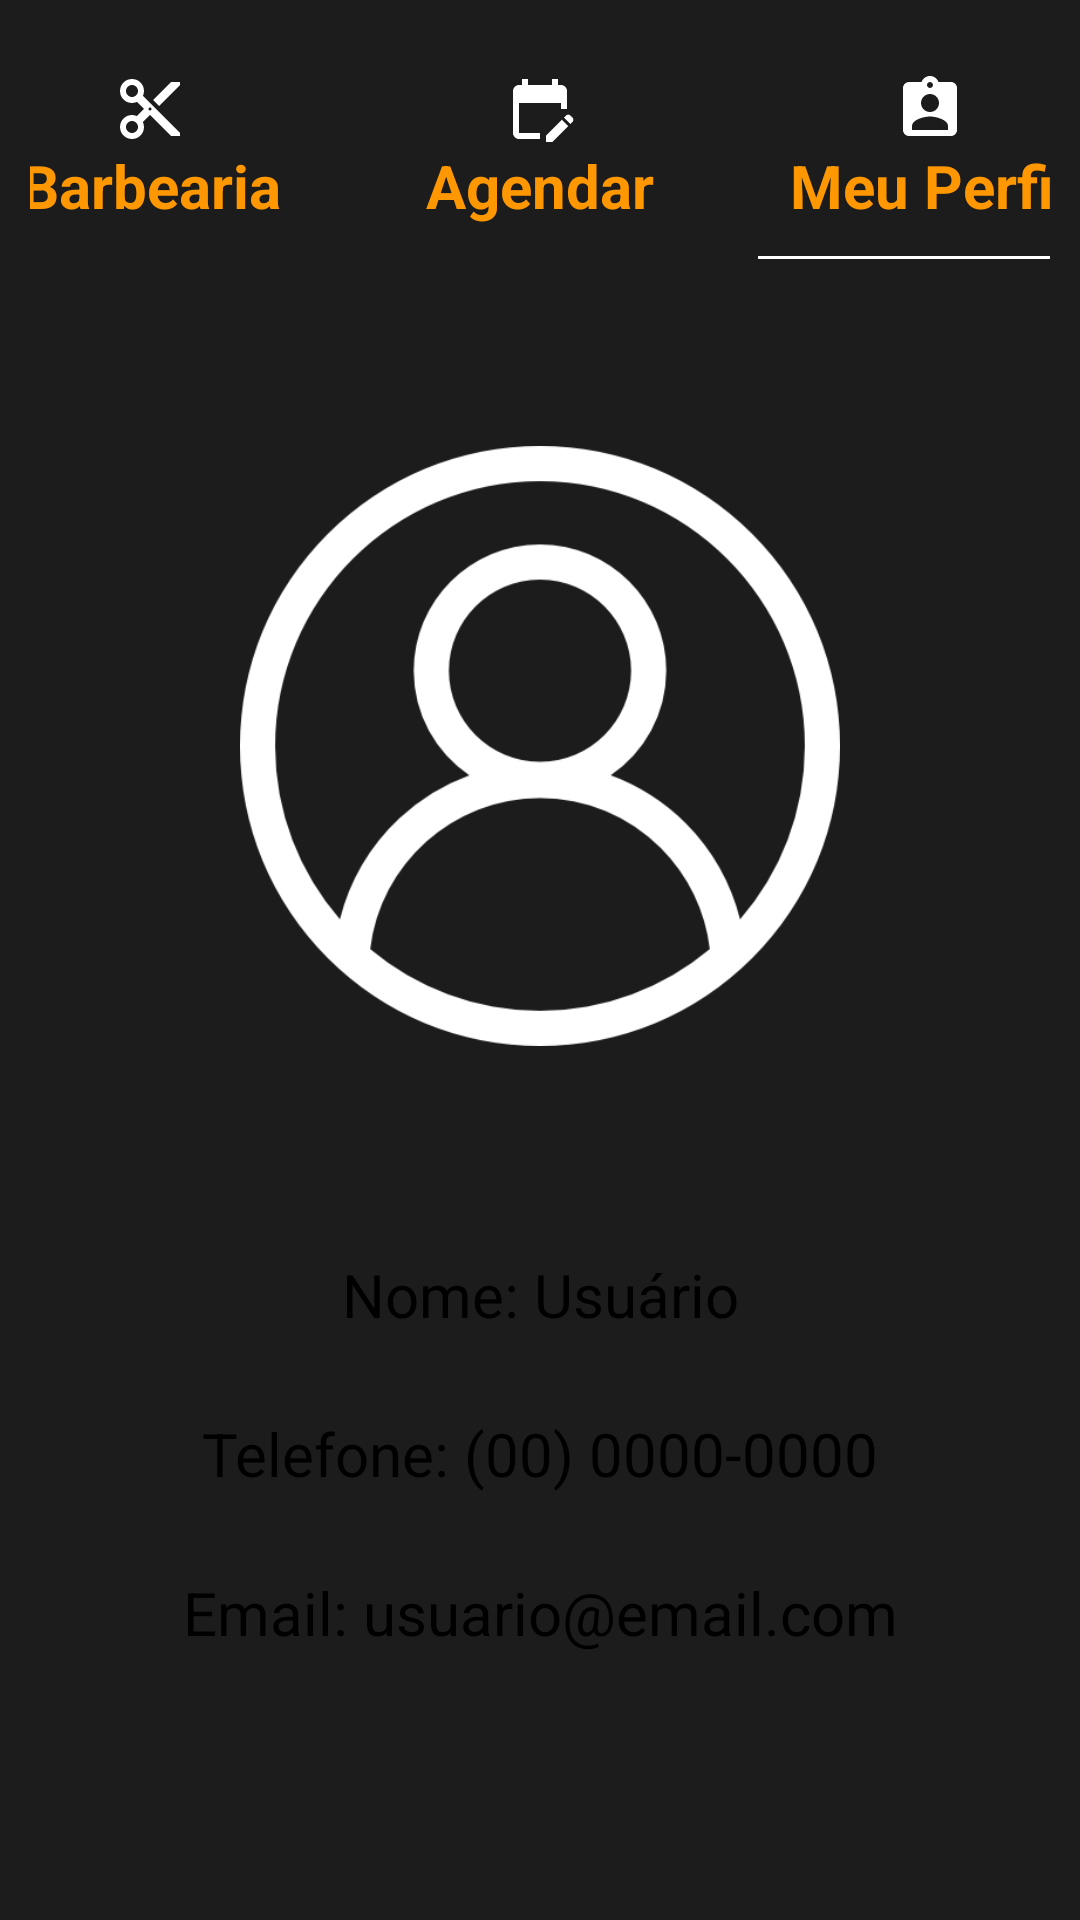

The Android layout XML behind this screen, and the referenced resources:
<!-- AndroidManifest.xml: application theme Theme.BarberShop -->
<!-- res/layout/tela_principal_minha_conta.xml -->
<?xml version="1.0" encoding="utf-8"?>
<androidx.core.widget.NestedScrollView
    xmlns:android="http://schemas.android.com/apk/res/android"
    xmlns:app="http://schemas.android.com/apk/res-auto"
    xmlns:tools="http://schemas.android.com/tools"
    android:id="@+id/main"
    android:background="#1C1C1C"
    android:padding="10dp"
    android:layout_width="match_parent"
    android:layout_height="match_parent"
    tools:context=".MinhaConta">

    <androidx.constraintlayout.widget.ConstraintLayout
        android:layout_width="match_parent"
        android:layout_height="wrap_content">

        <TextView
            android:id="@+id/barbearia"
            android:layout_width="wrap_content"
            android:layout_height="wrap_content"
            android:text="Barbearia"
            android:textSize="20dp"
            android:onClick="telaBarbearia"
            android:textColor="#FF9800"
            android:textStyle="bold"
            android:drawableTop="@drawable/tesoura_opa"
            android:layout_marginRight="260dp"
            android:layout_marginBottom="618dp"
            app:layout_constraintBottom_toBottomOf="parent"
            app:layout_constraintEnd_toEndOf="parent"
            app:layout_constraintStart_toStartOf="parent"
            app:layout_constraintTop_toTopOf="parent"/>

        <View
            android:layout_width="105dp"
            android:layout_height="1dp"
            android:background="@color/white"
            android:layout_marginTop="10dp"
            android:layout_marginLeft="250dp"
            app:layout_constraintTop_toBottomOf="@id/barbearia"
            app:layout_constraintStart_toStartOf="parent"
            app:layout_constraintEnd_toEndOf="parent" />

        <TextView
            android:layout_width="wrap_content"
            android:layout_height="wrap_content"
            android:text="Agendar"
            android:textSize="20dp"
            android:textColor="#FF9800"
            android:textStyle="bold"
            android:onClick="telaAgendar"
            android:drawableTop="@drawable/agendar"
            android:layout_marginBottom="618dp"
            app:layout_constraintBottom_toBottomOf="parent"
            app:layout_constraintEnd_toEndOf="parent"
            app:layout_constraintStart_toStartOf="parent"
            app:layout_constraintTop_toTopOf="parent"/>

        <TextView
            android:layout_width="wrap_content"
            android:layout_height="wrap_content"
            android:text="Meu Perfil"
            android:textSize="20dp"
            android:textColor="#FF9800"
            android:textStyle="bold"
            android:drawableTop="@drawable/user_opa"
            android:layout_marginLeft="260dp"
            android:layout_marginBottom="618dp"
            app:layout_constraintBottom_toBottomOf="parent"
            app:layout_constraintEnd_toEndOf="parent"
            app:layout_constraintStart_toStartOf="parent"
            app:layout_constraintTop_toTopOf="parent"/>

        <ImageView
            android:layout_width="200dp"
            android:layout_height="200dp"
            android:src="@drawable/user_branco"
            android:layout_marginBottom="220dp"
            app:layout_constraintBottom_toBottomOf="parent"
            app:layout_constraintEnd_toEndOf="parent"
            app:layout_constraintStart_toStartOf="parent"
            app:layout_constraintTop_toTopOf="parent"/>


        <TextView
            android:id="@+id/nome"
            android:layout_width="wrap_content"
            android:layout_height="wrap_content"
            android:text="Nome: Usuário"
            android:textSize="20sp"
            android:textColor="#000000"
            android:padding="8dp"
            android:background="@drawable/text_background"
            android:layout_marginTop="400dp"
            app:layout_constraintTop_toTopOf="parent"
            app:layout_constraintStart_toStartOf="parent"
            app:layout_constraintEnd_toEndOf="parent" />

        <TextView
            android:id="@+id/telefone"
            android:layout_width="wrap_content"
            android:layout_height="wrap_content"
            android:text="Telefone: (00) 0000-0000"
            android:textSize="20sp"
            android:textColor="#000000"
            android:padding="8dp"
            android:background="@drawable/text_background"
            android:layout_marginTop="10dp"
            app:layout_constraintTop_toBottomOf="@id/nome"
            app:layout_constraintStart_toStartOf="parent"
            app:layout_constraintEnd_toEndOf="parent" />

        <TextView
            android:id="@+id/email"
            android:layout_width="wrap_content"
            android:layout_height="wrap_content"
            android:text="Email: usuario@email.com"
            android:textSize="20sp"
            android:textColor="#000000"
            android:padding="8dp"
            android:background="@drawable/text_background"
            android:layout_marginTop="10dp"
            app:layout_constraintTop_toBottomOf="@id/telefone"
            app:layout_constraintStart_toStartOf="parent"
            app:layout_constraintEnd_toEndOf="parent" />

        <androidx.appcompat.widget.AppCompatButton
            android:layout_width="0dp"
            android:layout_height="wrap_content"
            android:background="@drawable/botao3"
            android:layout_marginTop="100dp"
            android:onClick="deslogar"
            android:padding="12dp"
            android:text="Deslogar"
            android:textColor="@color/white"
            android:textSize="18sp"
            android:textStyle="bold"
            app:layout_constraintTop_toBottomOf="@id/email"
            app:layout_constraintStart_toStartOf="parent"
            app:layout_constraintEnd_toEndOf="parent" />

    </androidx.constraintlayout.widget.ConstraintLayout>
</androidx.core.widget.NestedScrollView>
<!-- resources referenced by this layout -->
<resources>
  <color name="white">#FFFFFFFF</color>
  <!-- drawable agendar (drawable) -->
  <vector xmlns:android="http://schemas.android.com/apk/res/android" android:height="24dp" android:tint="@color/white" android:viewportHeight="24" android:viewportWidth="24" android:width="24dp">
        
      <path android:fillColor="@android:color/white" android:pathData="M12,22H5c-1.11,0 -2,-0.9 -2,-2L3.01,6c0,-1.1 0.88,-2 1.99,-2h1V2h2v2h8V2h2v2h1c1.1,0 2,0.9 2,2v6h-2v-2H5v10h7V22zM22.13,16.99l0.71,-0.71c0.39,-0.39 0.39,-1.02 0,-1.41l-0.71,-0.71c-0.39,-0.39 -1.02,-0.39 -1.41,0l-0.71,0.71L22.13,16.99zM21.42,17.7l-5.3,5.3H14v-2.12l5.3,-5.3L21.42,17.7z"/>
      
  </vector>
  <!-- drawable botao3 (drawable) -->
  <shape xmlns:android="http://schemas.android.com/apk/res/android">
      <gradient
          android:startColor="#FF9800"
      android:endColor="#F57C00"
      android:angle="45" />
      <corners android:radius="20dp" />
  </shape>
  <!-- drawable tesoura_opa (drawable) -->
  <vector xmlns:android="http://schemas.android.com/apk/res/android" android:height="24dp" android:tint="@color/white" android:viewportHeight="24" android:viewportWidth="24" android:width="24dp">
        
      <path android:fillColor="@android:color/white" android:pathData="M9.64,7.64c0.23,-0.5 0.36,-1.05 0.36,-1.64 0,-2.21 -1.79,-4 -4,-4S2,3.79 2,6s1.79,4 4,4c0.59,0 1.14,-0.13 1.64,-0.36L10,12l-2.36,2.36C7.14,14.13 6.59,14 6,14c-2.21,0 -4,1.79 -4,4s1.79,4 4,4 4,-1.79 4,-4c0,-0.59 -0.13,-1.14 -0.36,-1.64L12,14l7,7h3v-1L9.64,7.64zM6,8c-1.1,0 -2,-0.89 -2,-2s0.9,-2 2,-2 2,0.89 2,2 -0.9,2 -2,2zM6,20c-1.1,0 -2,-0.89 -2,-2s0.9,-2 2,-2 2,0.89 2,2 -0.9,2 -2,2zM12,12.5c-0.28,0 -0.5,-0.22 -0.5,-0.5s0.22,-0.5 0.5,-0.5 0.5,0.22 0.5,0.5 -0.22,0.5 -0.5,0.5zM19,3l-6,6 2,2 7,-7L22,3z"/>
      
  </vector>
  <!-- drawable user_branco: png bitmap (drawable, 17775 bytes) -->
  <!-- drawable user_opa (drawable) -->
  <vector xmlns:android="http://schemas.android.com/apk/res/android" android:height="24dp" android:tint="@color/white" android:viewportHeight="24" android:viewportWidth="24" android:width="24dp">
        
      <path android:fillColor="@android:color/white" android:pathData="M19,3h-4.18C14.4,1.84 13.3,1 12,1c-1.3,0 -2.4,0.84 -2.82,2L5,3c-1.1,0 -2,0.9 -2,2v14c0,1.1 0.9,2 2,2h14c1.1,0 2,-0.9 2,-2L21,5c0,-1.1 -0.9,-2 -2,-2zM12,3c0.55,0 1,0.45 1,1s-0.45,1 -1,1 -1,-0.45 -1,-1 0.45,-1 1,-1zM12,7c1.66,0 3,1.34 3,3s-1.34,3 -3,3 -3,-1.34 -3,-3 1.34,-3 3,-3zM18,19L6,19v-1.4c0,-2 4,-3.1 6,-3.1s6,1.1 6,3.1L18,19z"/>
      
  </vector>
  <style name="Theme.BarberShop" parent="Base.Theme.BarberShop" />
  <style name="Base.Theme.BarberShop" parent="Theme.Material3.DayNight.NoActionBar">
          
          
      </style>
</resources>
